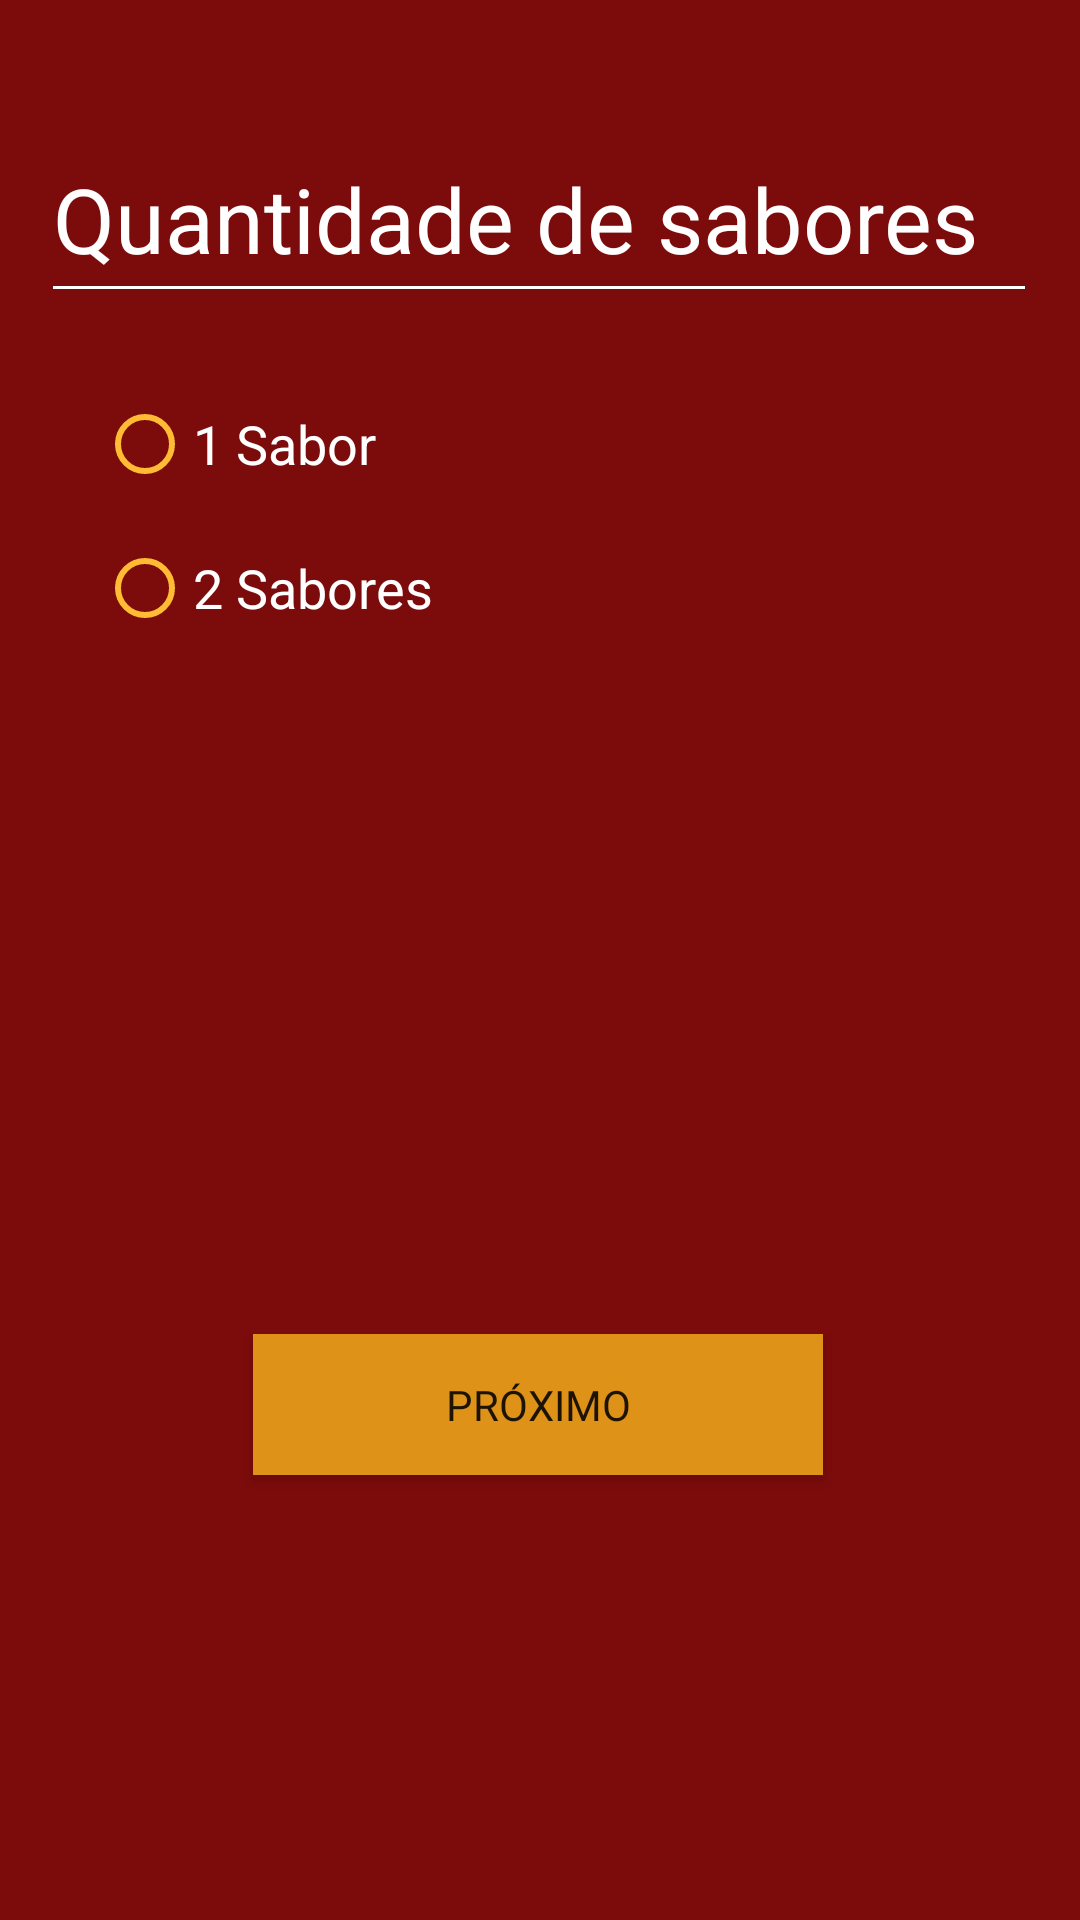

This screen was rendered from an Android layout file. Write that file and the resources it references.
<!-- AndroidManifest.xml: application theme Theme.Pizzaria -->
<!-- res/layout/activity_qtd_sabores_media.xml -->
<?xml version="1.0" encoding="utf-8"?>
<androidx.constraintlayout.widget.ConstraintLayout xmlns:android="http://schemas.android.com/apk/res/android"
    xmlns:app="http://schemas.android.com/apk/res-auto"
    xmlns:tools="http://schemas.android.com/tools"
    android:layout_width="match_parent"
    android:layout_height="match_parent"
    android:background="#7C0B0B"
    tools:context=".QtdSaboresMedia">

    <RadioGroup
        android:layout_width="wrap_content"
        android:layout_height="wrap_content"
        app:layout_constraintBottom_toBottomOf="parent"
        app:layout_constraintEnd_toEndOf="parent"
        app:layout_constraintHorizontal_bias="0.13"
        app:layout_constraintStart_toStartOf="parent"
        app:layout_constraintTop_toTopOf="parent"
        app:layout_constraintVertical_bias="0.228">

        <RadioButton
            android:id="@+id/rbUmSabor"
            android:layout_width="wrap_content"
            android:layout_height="wrap_content"
            android:buttonTint="@android:color/holo_orange_light"
            android:text="1 Sabor"
            android:textColor="#ffffff"
            android:textSize="18sp" />

        <RadioButton
            android:id="@+id/rbDoisSabores"
            android:layout_width="wrap_content"
            android:layout_height="wrap_content"
            android:buttonTint="@android:color/holo_orange_light"
            android:text="2 Sabores"
            android:textColor="#ffffff"
            android:textSize="18sp" />
    </RadioGroup>

    <Button
        android:id="@+id/btnProximo2"
        android:layout_width="190dp"
        android:layout_height="47dp"
        android:background="#DE9217"
        android:fontFamily="@font/actor"
        android:text="Próximo"
        app:backgroundTint="#DE9217"
        app:cornerRadius="23dp"
        app:layout_constraintBottom_toBottomOf="parent"
        app:layout_constraintEnd_toEndOf="parent"
        app:layout_constraintHorizontal_bias="0.497"
        app:layout_constraintStart_toStartOf="parent"
        app:layout_constraintTop_toTopOf="parent"
        app:layout_constraintVertical_bias="0.75" />

    <EditText
        android:id="@+id/editTextTextPersonName7"
        android:layout_width="332dp"
        android:layout_height="66dp"
        android:backgroundTint="@color/design_default_color_background"
        android:ems="10"
        android:inputType="textPersonName"
        android:text="Quantidade de sabores"
        android:textColor="#FFFFFF"
        android:textSize="30sp"
        app:layout_constraintBottom_toBottomOf="parent"
        app:layout_constraintEnd_toEndOf="parent"
        app:layout_constraintHorizontal_bias="0.493"
        app:layout_constraintStart_toStartOf="parent"
        app:layout_constraintTop_toTopOf="parent"
        app:layout_constraintVertical_bias="0.067" />

</androidx.constraintlayout.widget.ConstraintLayout>
<!-- resources referenced by this layout -->
<resources>
  <style name="Theme.Pizzaria" parent="Theme.MaterialComponents.DayNight.DarkActionBar">
          
          <item name="colorPrimary">@color/purple_500</item>
          <item name="colorPrimaryVariant">@color/purple_700</item>
          <item name="colorOnPrimary">@color/white</item>
          
          <item name="colorSecondary">@color/teal_200</item>
          <item name="colorSecondaryVariant">@color/teal_700</item>
          <item name="colorOnSecondary">@color/black</item>
          
          <item name="android:statusBarColor" tools:targetApi="l">?attr/colorPrimaryVariant</item>
          
      </style>
  <!-- not gathered from this repository: default colours our renderer supplied (Android Studio template values) -->
  <color name="purple_500">#FF6200EE</color>
  <color name="purple_700">#FF3700B3</color>
  <color name="teal_200">#FF03DAC5</color>
  <color name="teal_700">#FF018786</color>
  <color name="black">#FF000000</color>
  <color name="white">#FFFFFFFF</color>
</resources>
